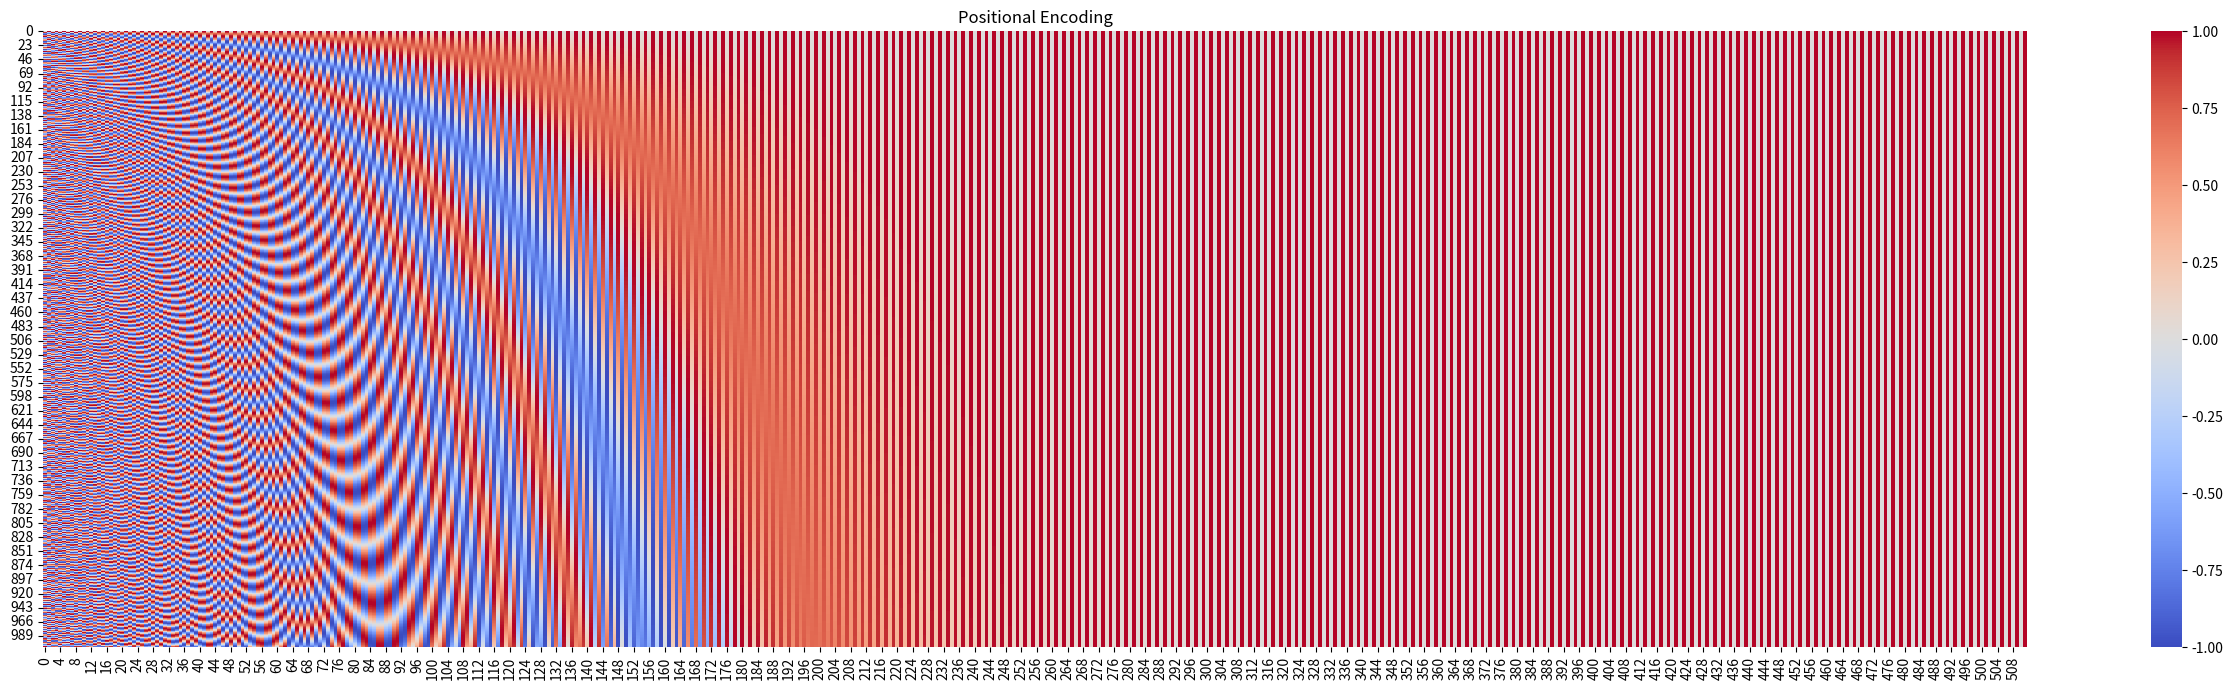

Generate this figure with matplotlib:
import math
import seaborn as sns
import numpy as np
import matplotlib.pyplot as plt

class Divider: # 문장을 입력받아 단어 단위로 반환하는 클래스
    def __init__(self, sentence): # 문장 입력
        self.word = sentence.split(' ')
        
    def retIndex(self):
        return self.word # 단어 출력
    
class PE:
    def __init__(self, d_model, Pos): # 모델 차원, 단어 위치
        self.d_model = d_model
        self.__Pos = Pos
        
    def get_value(self):
        dimension_list = []
        for i in range(self.d_model):
            if i %2 == 0:
                dimension_list.append(np.sin(self.__Pos/(10000**(2*i/self.d_model))))
            else:
                dimension_list.append(np.cos(self.__Pos/(10000**(2*i/self.d_model))))
        return dimension_list # 단어별 Positional Encoding 결과 반환
    
class Sketcher:
    def __init__(self, word):
        self.row = word.shape[0]
        self.col = word.shape[1]

    def showInfo(self):
        print(f"row: {self.row}, col: {self.col}")

    def plot(self):
        plt.figure(figsize=(32, 8))
        sns.heatmap(word, annot=False, cmap="coolwarm")
        plt.title("Positional Encoding")
        plt.show()

if __name__ == "__main__":

    sentence = """After heat records were smashed and a torrent of extreme weather events rocked countless countries in 2023, some climate scientists believed that the waning of the El Niño weather pattern could mean 2024 would be slightly cooler. It didn’t happen that way. This year is expected to break 2023’s global average temperature record and the effects of the warming – more powerful hurricanes, floods, wildfires and suffocating heat – have upended lives and livelihoods. All year, Associated Press photographers around the globe have captured moments, from the brutality unleashed during extreme weather events to human resilience in the face of hardship, that tell the story of a changing Earth.
January: Experiencing a changing world
As seas rise, salty ocean water of the Pacific encroaches on Vietnam’s Mekong Delta, hurting agriculture and the farmers and sellers who rely on it. Life for those on the Mekong now – paddling across markets and working and sleeping from houseboats – is quickly being altered. In Tahiti, the arrival of the Paris Olympics this year meant giant structures were built on one of their most precious reefs. The reefs sustain the life of sea creatures and in turn, the people of the island.
February: Farming against tougher odds
In many parts of the world, there were impacts when agriculture intersected with climate change. In Spain and other European countries, farmers were upset over increasing energy and fertilizer costs, cheaper farm imports entering the European Union and pesticide regulations, arguing all these changes could force them out of business. In Kenya, access to water continued to be a struggle for many, while fishers off the Indian coast of Mumbai had to contend with a rapidly warming Arabian Sea. There were bright spots, however, such as the increasing use of natural farming techniques that are more resistant to climate shocks.
March: Struggling to get water
More than 2 billion people around the world don’t have access to safely managed drinking water, according to the United Nations, a grim reality experienced in so many places. In Brazil, some residents collected water as it came down a mountain, while in India others filled up jugs from a street drain. Drinking from such sources can lead to many waterborne illnesses.
April: Fighting to thrive
For the Ojibwe tribe in the United States, spearfishing is an important tradition, one they maintained this year in the face of climate change. At the same time, in other parts of the world the impact of climate change was so severe that simply surviving was the best hope. Such was the case in Kenya, where floods took lives and forced many to evacuate, and in an Indian village where flooding is so constant that residents are constantly displaced.
May: Getting forced from home
When heavy rains led to massive flooding in Uruguay and Brazil, residents were forced from their homes. In both of these places, most people likely returned and were able to rebuild their lives. In other places, there was no going back. Such was the case for Quinault Indian Nation in the U.S., in the process of being relocated inland as coastal erosion threaten their homes. The Gardi Sugdub island off the coast of Panama faced a similar fate – hundreds of families are relocating to the mainland as sea levels rise.
June: Suffering from heat
From Mexico to Pakistan and beyond, high temperatures hit people hard. Unable to find relief, some sweated profusely while others ended up hospitalized. Many would die, such as in Saudi Arabia, where heat-related illnesses killed more than 1,300 during the annual hajj pilgrimage. The heat didn’t just impact people, but also oceans and animals, putting at risk some of the most biodiverse ecosystems in the world, such as Ecuador’s Galapagos Islands.
July: California burning
Rising temperatures and prolonged droughts create conditions for more and longer burning wildfires. One of the places that is consistently hard hit is the U.S. state of California. This year was no exception. Wildfires burned more than 1 million acres, chewed through hundreds of homes and led thousands of people to evacuate. As happens in every fire, countless animals also perished or were forced from their habitats.
August: Mother nature shining through
For all the destruction that climate change caused in 2024, mother nature showed off its beauty. That was on display at Churchill, Manitoba, a northern Canadian town that revels in its unofficial title as polar bear capital of the world. Like every year, tourists enjoyed stunning views of the Hudson Bay, watched beluga whales swim and, of course, came into contact with polar bears.
September: Raging waters
Water is central for humans and animals, but it can also take lives and leave a path of destruction. It did both in 2024. The scenes were shocking: students in India using rope to cross a flooded street, a little girl in Cuba floating in a container and Nigerians wading through floodwaters after a dam collapsed in the wake of heavy rains.
October: Experiencing extremes
Throughout the year, there was way too much water in some places and not enough in others, increasingly common as climate change alters natural weather patterns. In the Sahara Desert in Morocco, heavy rain left sand dunes with pools of water. By contrast, the Amazon region in South America, normally lush as a largely tropical area, experienced severe drought.
November: Astonishing destruction
Around the world, numerous storms unleashed powerful winds and dumped large amounts of water. The result: buildings and homes that looked like they had been hit with a wrecking ball, clothes and other household goods caked in mud and scattered on the ground, and residents walking through floodwaters.
December: Looking to 2025
As the end of 2024 approached, the arrival of winter in the Northern Hemisphere meant relief from the heat in the form of cold temperatures and idyllic scenes like snow‑frosted trees. But there were also reminders that global warming had already altered Earth so much that climate‑driven disasters, such as raging wildfires even during winter months, are never far off. While impossible to predict when and where disaster may strike, one thing is all but certain in 2025: the storms, floods, heat waves, droughts and wildfires will continue."""
    
    divided_sentence = Divider(sentence=sentence).retIndex()
    word = []

    for idx, each in enumerate(divided_sentence):
        word.append(PE(512, idx).get_value())
    word = np.array(word)
    # print((word.shape))
    
    sketch = Sketcher(word=word)
    sketch.showInfo()
    sketch.plot()









